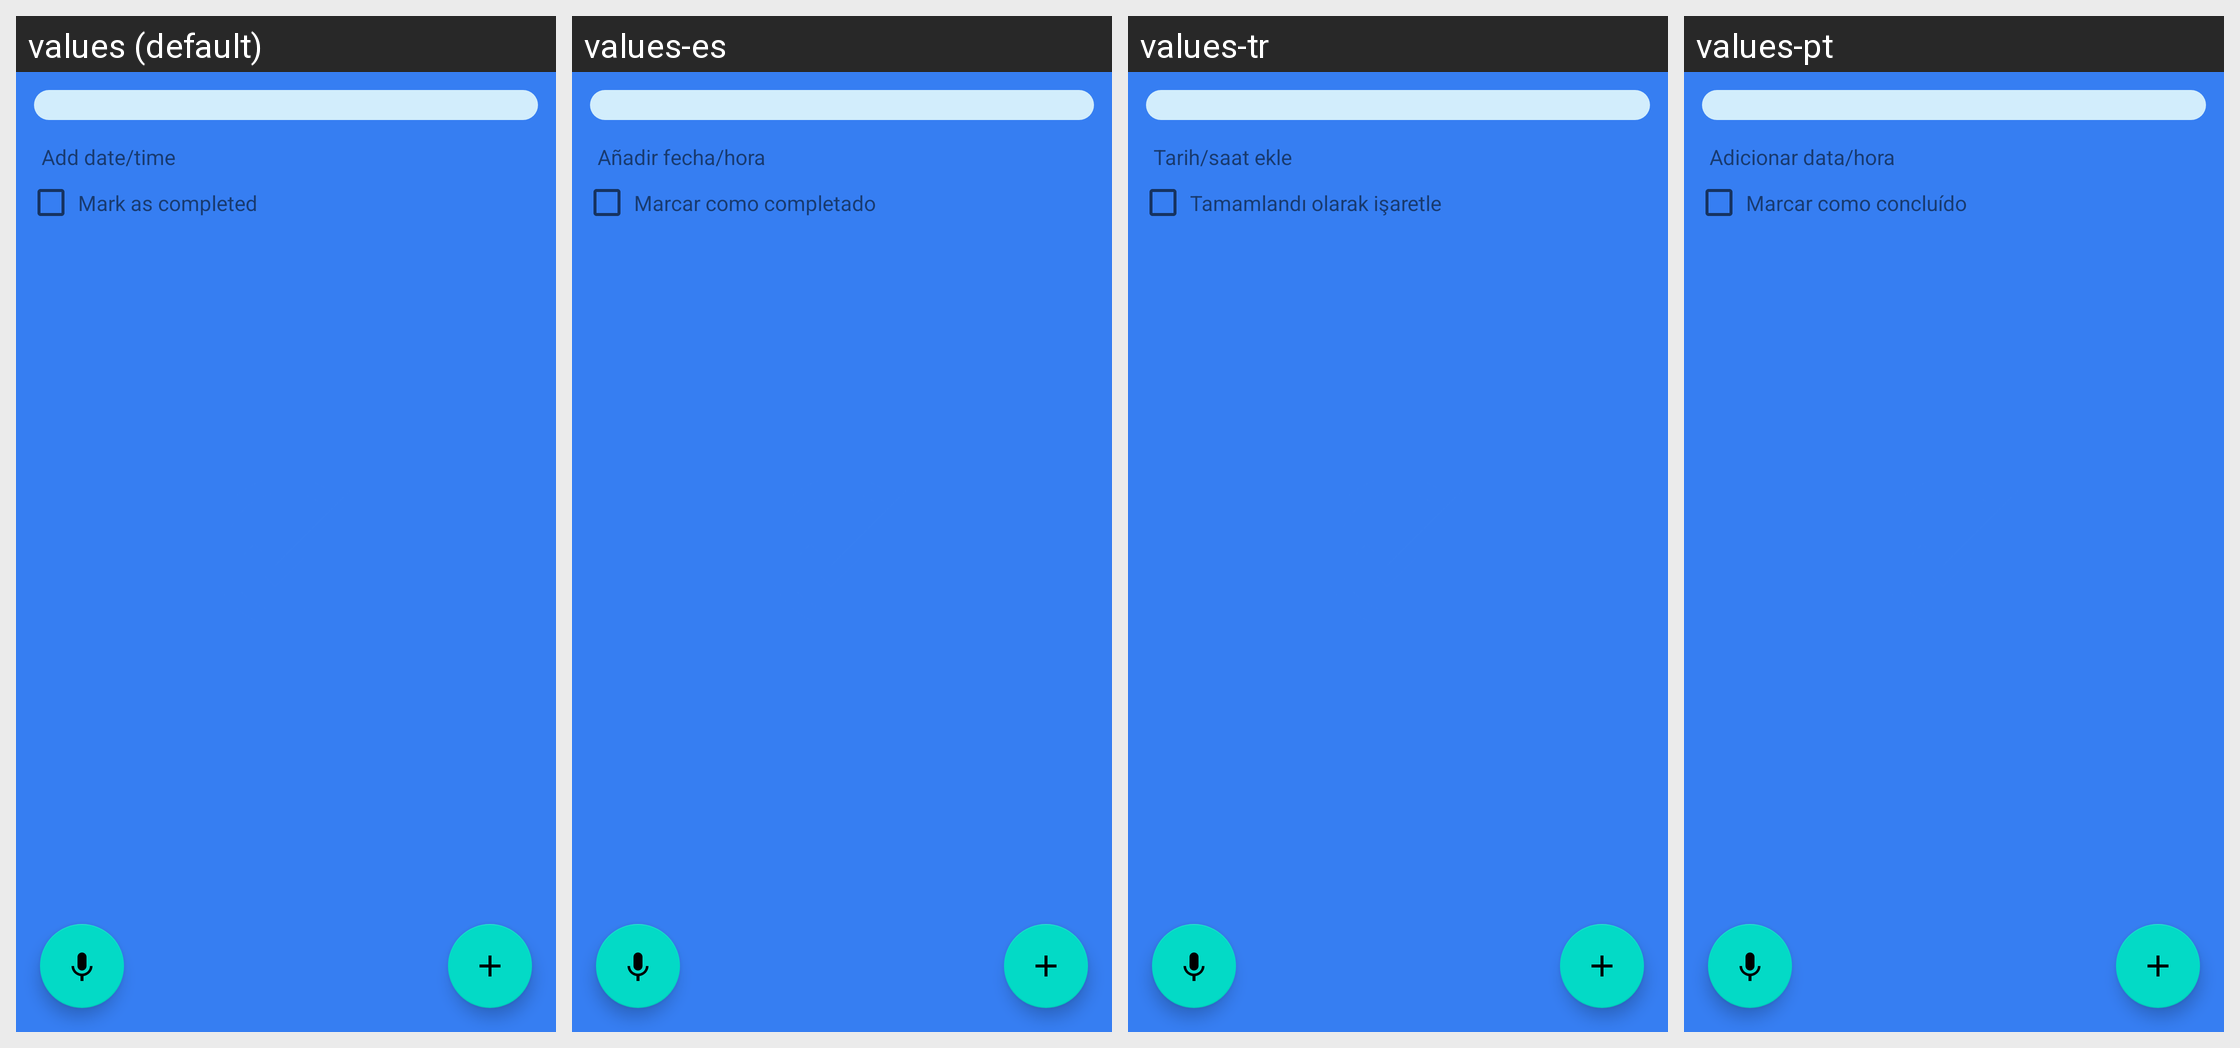

Strings drawn on this Android screen and how each of the app's shown locales translates them:
Android screen res/layout/fragment_subtask.xml rendered under 4 locales, left to right: values (default), values-es, values-tr, values-pt. Device: Nexus 5 (rendered at 1080×1920; each locale shown at half size, 540×960, under a caption strip naming it); theme SplashScreen.
Other locales in the repository, not shown: values-af, values-ar, values-bn, values-de, values-el, values-fr, values-hi, values-in, values-it, values-iw, values-ja, values-ko, values-nl, values-ru, values-ur, values-zh.
Strings drawn on this screen, with the default value and each locale's value (text and hints the layout hard-codes, and strings that could not be matched under every locale, appear in the picture but are not listed):

mark_as_completed
  values: Mark as completed
  values-es: Marcar como completado
  values-tr: Tamamlandı olarak işaretle
  values-pt: Marcar como concluído

add_date_time
  values: Add date/time
  values-es: Añadir fecha/hora
  values-tr: Tarih/saat ekle
  values-pt: Adicionar data/hora
